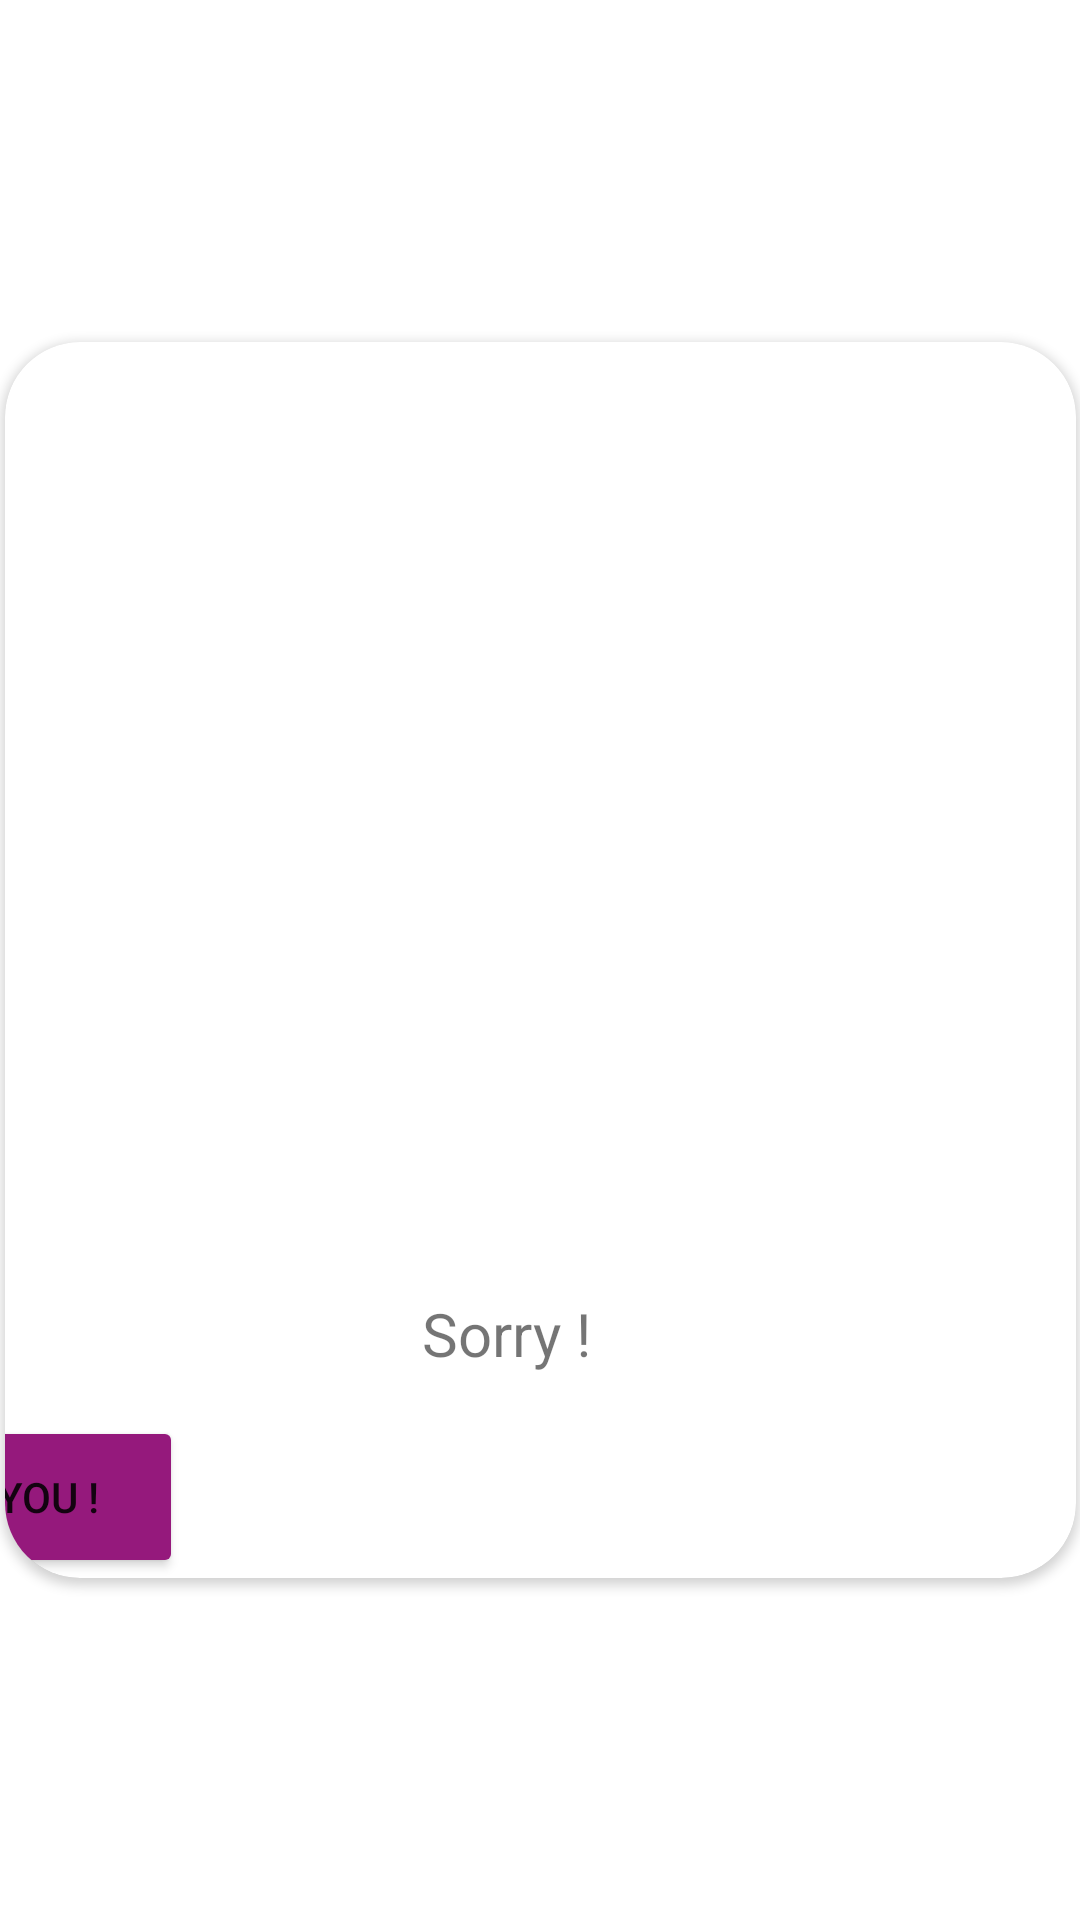

Produce the Android XML layout that renders to this screen, including the resource entries it uses.
<!-- AndroidManifest.xml: application theme Theme.GFG_squidgame -->
<!-- res/layout/retry.xml -->
<?xml version="1.0" encoding="utf-8"?>
<androidx.constraintlayout.widget.ConstraintLayout xmlns:android="http://schemas.android.com/apk/res/android"
    xmlns:app="http://schemas.android.com/apk/res-auto"
    xmlns:tools="http://schemas.android.com/tools"
    android:layout_width="match_parent"
    android:layout_height="match_parent"
    android:layout_centerInParent="true"
    android:layout_centerHorizontal="true"
    android:layout_centerVertical="true"
    >

    <androidx.cardview.widget.CardView
        android:layout_width="357dp"
        android:layout_height="412dp"
        app:cardCornerRadius="25dp"
        android:layout_marginLeft="5dp"
        android:layout_marginRight="5dp"
        app:layout_constraintBottom_toBottomOf="parent"
        app:layout_constraintEnd_toEndOf="parent"
        app:layout_constraintStart_toStartOf="parent"
        app:layout_constraintTop_toTopOf="parent">

        <androidx.constraintlayout.widget.ConstraintLayout
            android:layout_width="match_parent"
            android:layout_height="match_parent"
            app:layout_constraintBottom_toBottomOf="parent"
            app:layout_constraintEnd_toEndOf="parent"
            app:layout_constraintStart_toStartOf="parent"
            app:layout_constraintTop_toTopOf="parent">

            <ImageView
                android:id="@+id/imageView1"
                android:layout_width="wrap_content"
                android:layout_height="wrap_content"
                android:src="@drawable/restart"
                app:layout_constraintBottom_toBottomOf="parent"
                app:layout_constraintEnd_toEndOf="parent"
                app:layout_constraintHorizontal_bias="0.0"
                app:layout_constraintStart_toStartOf="parent"
                app:layout_constraintTop_toTopOf="parent"
                app:layout_constraintVertical_bias="0.0" />

            <TextView
                android:id="@+id/textView"
                android:layout_width="wrap_content"
                android:layout_height="wrap_content"
                android:text="Sorry !"

                android:textSize="20dp"
                app:drawableTint="#34BE9E"
                app:layout_constraintBottom_toBottomOf="parent"
                app:layout_constraintEnd_toEndOf="parent"
                app:layout_constraintHorizontal_bias="0.462"
                app:layout_constraintStart_toStartOf="@+id/imageView1"
                app:layout_constraintTop_toTopOf="@+id/imageView1"
                app:layout_constraintVertical_bias="0.823" />

            <Button
                android:id="@+id/retry1"
                android:layout_width="118dp"
                android:layout_height="54dp"
                android:backgroundTint="#F90079"
                android:text="See You !"
                app:backgroundTint="#95197C"
                app:layout_constraintBottom_toBottomOf="parent"
                app:layout_constraintEnd_toEndOf="@+id/imageView1"
                app:layout_constraintHorizontal_bias="0.451"
                app:layout_constraintStart_toStartOf="@+id/imageView1"
                app:layout_constraintTop_toBottomOf="@+id/textView"
                app:layout_constraintVertical_bias="1.0" />


        </androidx.constraintlayout.widget.ConstraintLayout>
    </androidx.cardview.widget.CardView>

</androidx.constraintlayout.widget.ConstraintLayout>
<!-- resources referenced by this layout -->
<resources>
  <style name="Theme.GFG_squidgame" parent="Theme.MaterialComponents.DayNight.DarkActionBar">
          
          <item name="colorPrimary">@color/purple_500</item>
          <item name="colorPrimaryVariant">@color/purple_700</item>
          <item name="colorOnPrimary">@color/white</item>
          
          <item name="colorSecondary">@color/teal_200</item>
          <item name="colorSecondaryVariant">@color/teal_700</item>
          <item name="colorOnSecondary">@color/black</item>
          
          <item name="android:statusBarColor" tools:targetApi="l">?attr/colorPrimaryVariant</item>
          
      </style>
  <color name="purple_500">#FF007B</color>
  <color name="purple_700">#FF007B</color>
  <color name="white">#FFFFFFFF</color>
  <color name="teal_200">#FF03DAC5</color>
  <color name="teal_700">#FF018786</color>
  <color name="black">#FF000000</color>
</resources>
